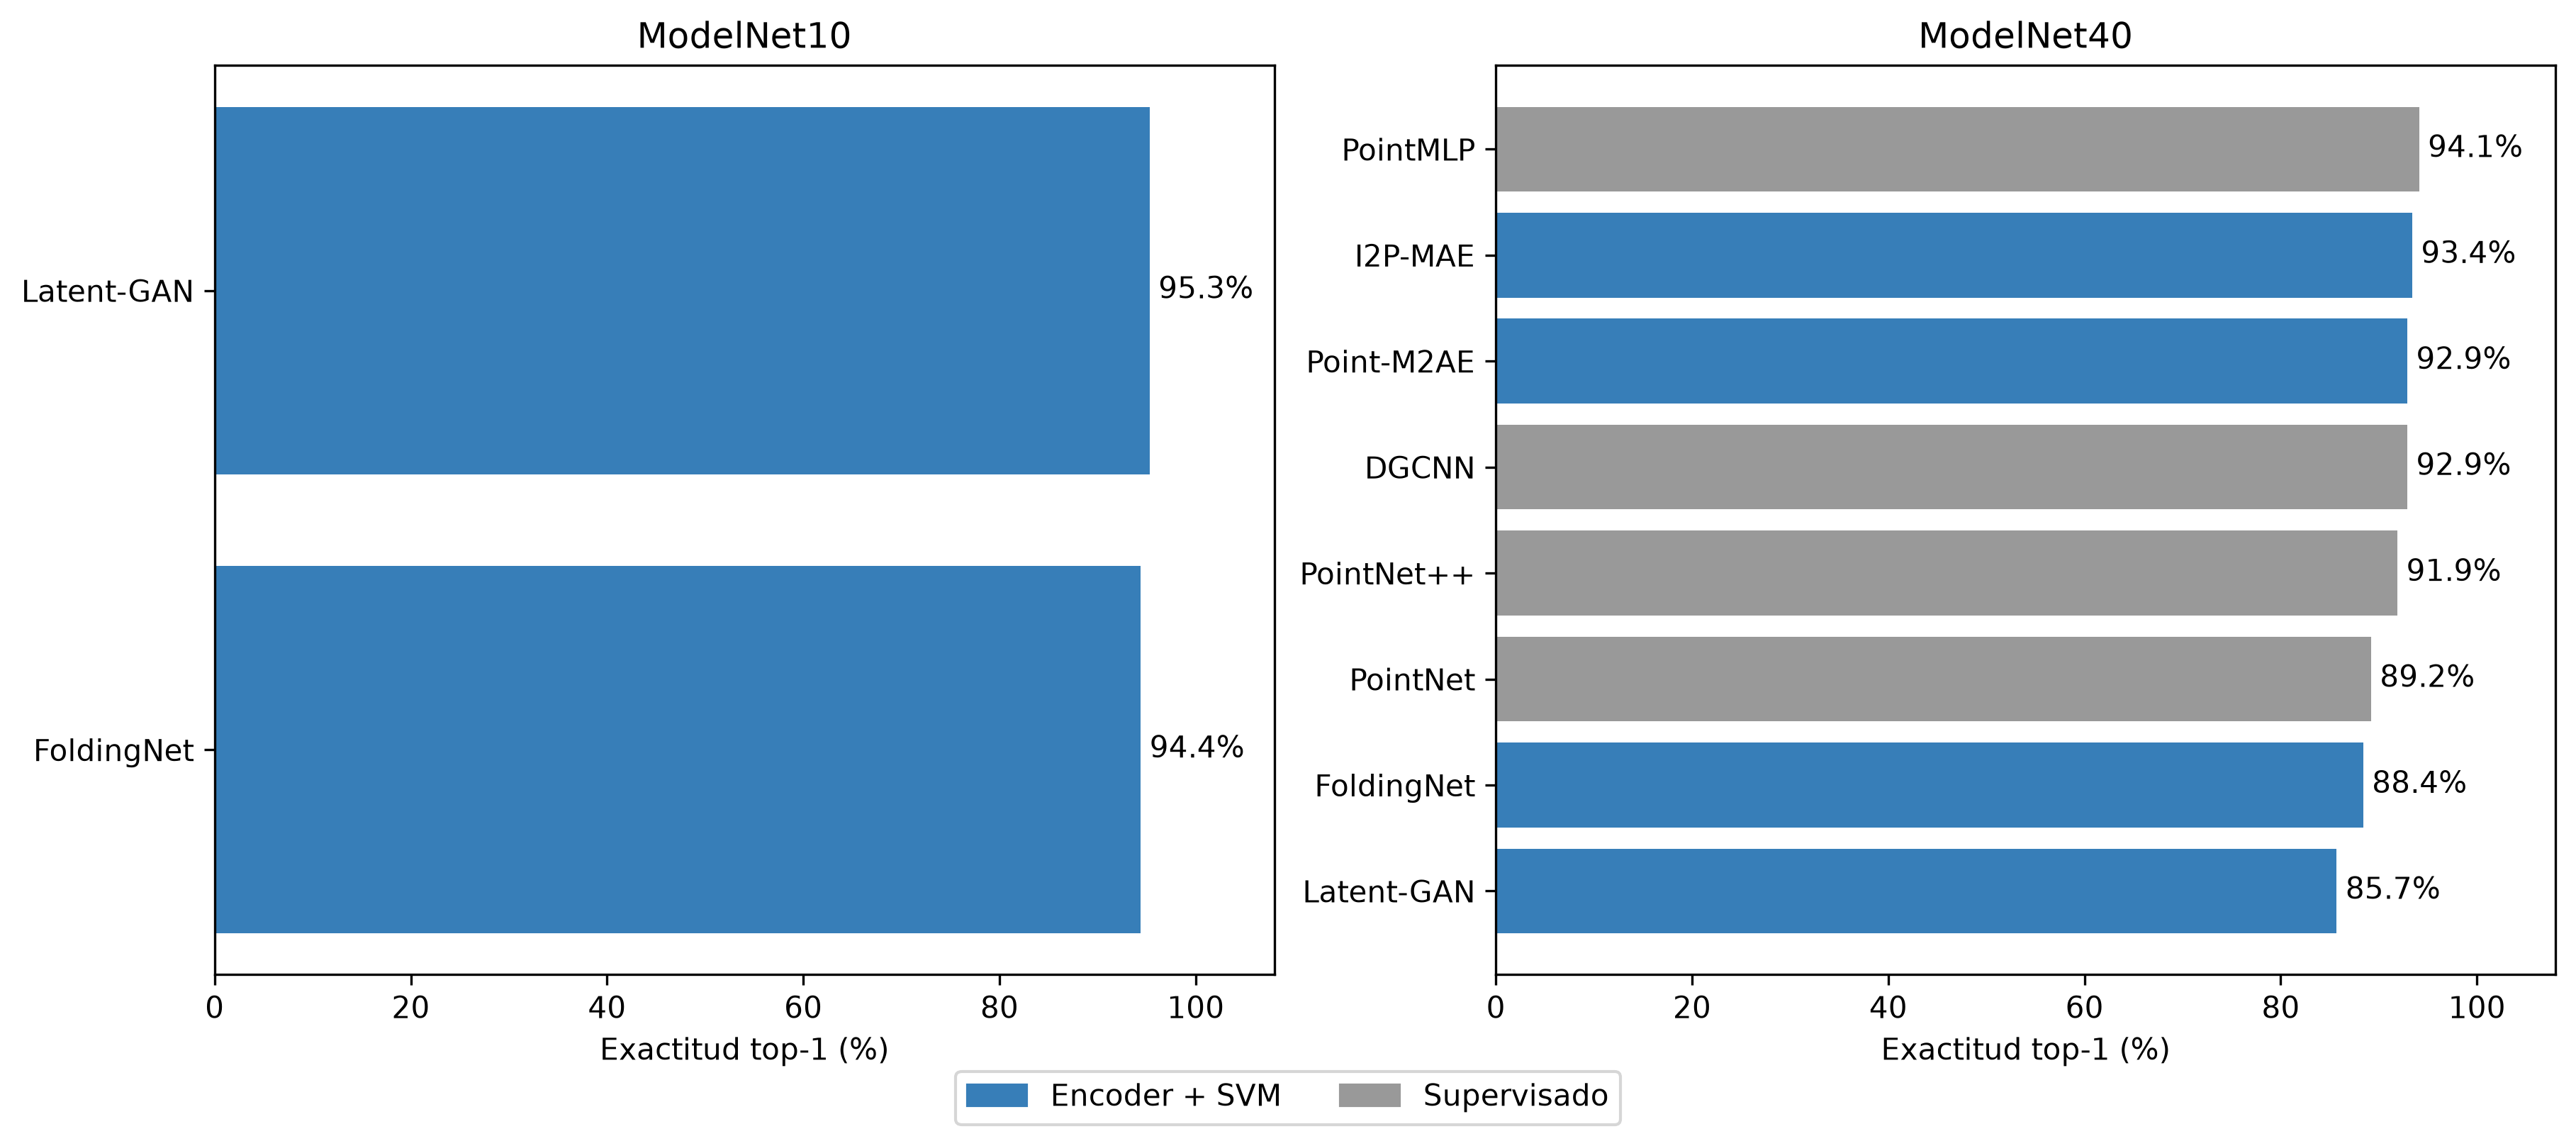

Data behind this chart, as committed beside it:
method, year, protocol, ModelNet10, ModelNet40, source
FoldingNet, 2018, SVM lineal, 94.4, 88.4, https://openaccess.thecvf.com/content_cv…
Latent-GAN, 2018, SVM lineal, 95.3, 85.7, https://openaccess.thecvf.com/content_cv…
PointNet, 2017, Supervisado, , 89.2, https://arxiv.org/abs/1612.00593
PointNet++, 2017, Supervisado, , 91.9, https://arxiv.org/abs/1706.02413
DGCNN, 2019, Supervisado, , 92.9, https://arxiv.org/abs/1801.07829
PointMLP, 2022, Supervisado, , 94.1, https://arxiv.org/abs/2202.07123
Point-M2AE, 2022, SVM lineal, , 92.9, https://arxiv.org/abs/2205.14401
I2P-MAE, 2023, SVM lineal, , 93.4, https://openaccess.thecvf.com/content/CV…
